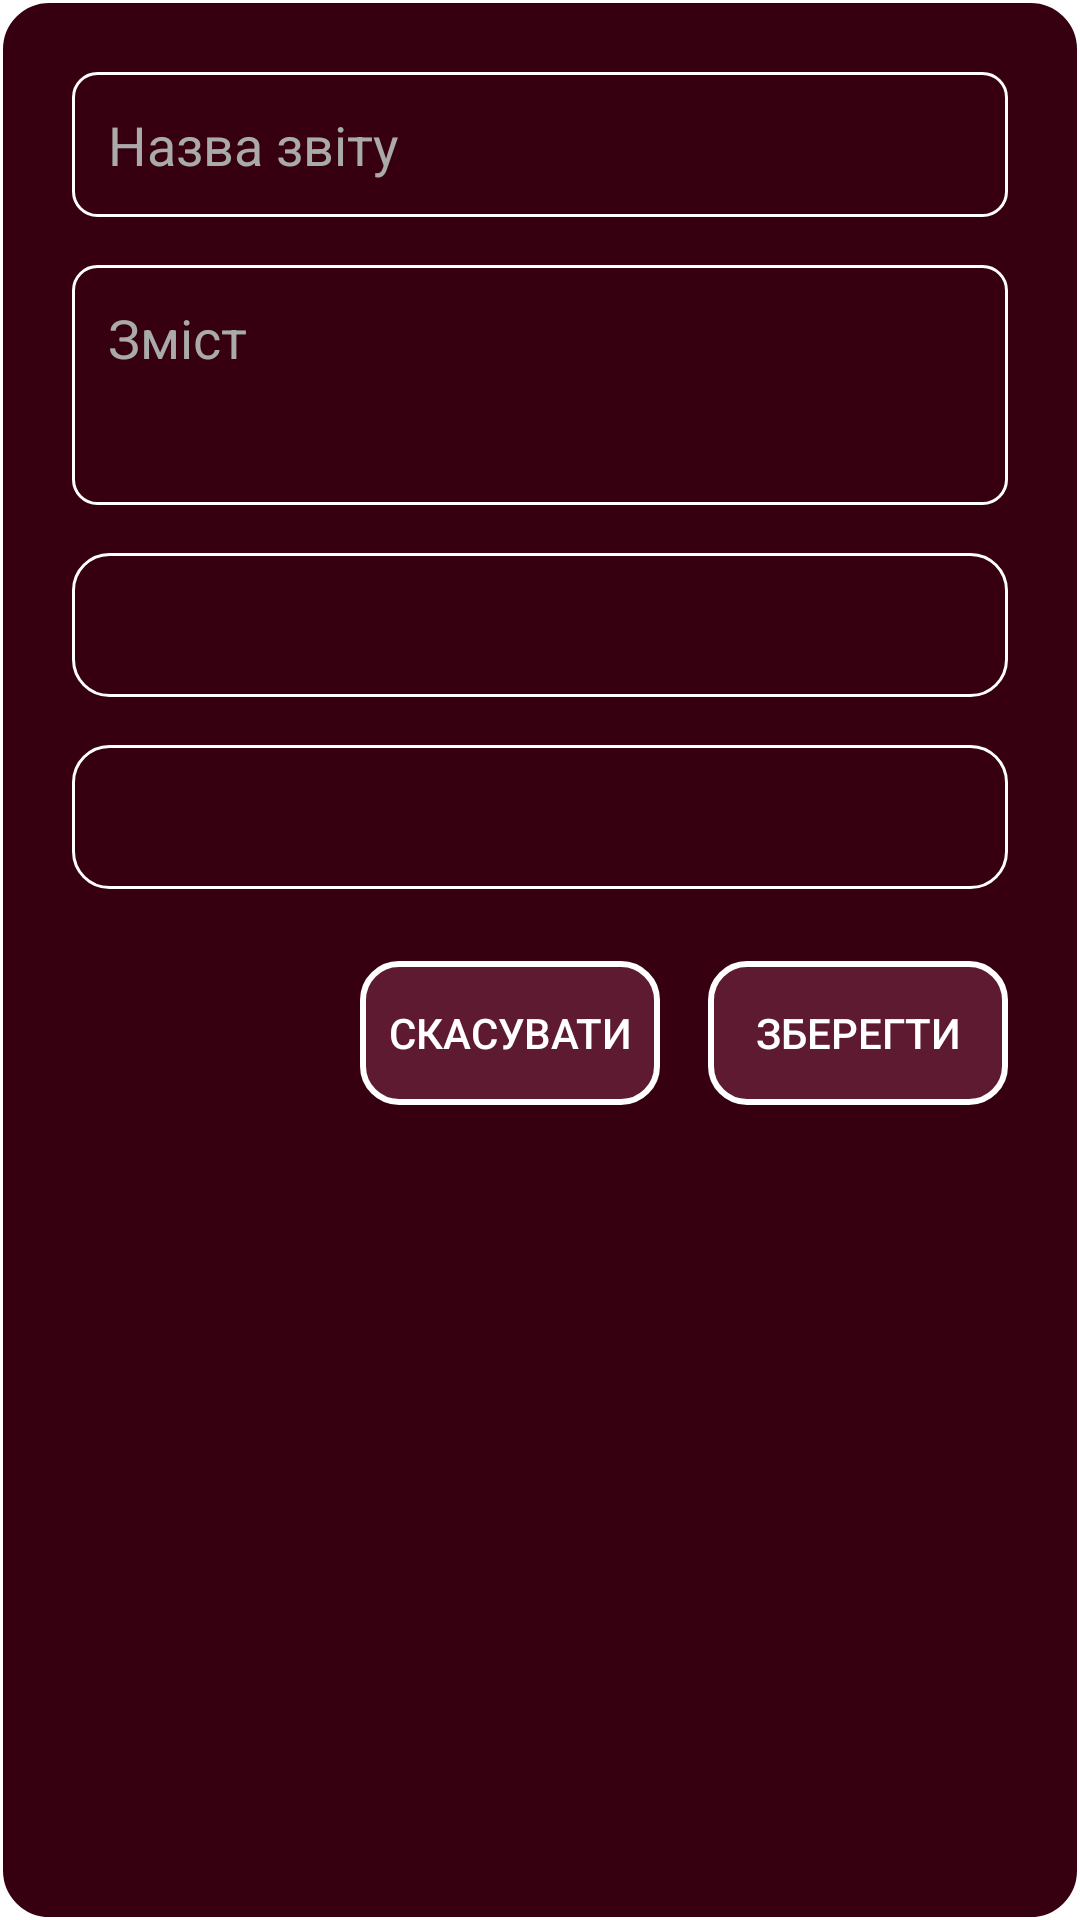

Android layout source for this screen:
<!-- AndroidManifest.xml: application theme Theme.WineControl -->
<!-- res/layout/dialog_add_report.xml -->
<?xml version="1.0" encoding="utf-8"?>
<LinearLayout xmlns:android="http://schemas.android.com/apk/res/android"
    android:layout_width="match_parent"
    android:layout_height="wrap_content"
    android:orientation="vertical"
    android:padding="24dp"
    android:background="@drawable/dialog_background"
    android:minWidth="350dp">

    <EditText
        android:id="@+id/inputReportName"
        android:layout_width="match_parent"
        android:layout_height="wrap_content"
        android:minHeight="48dp"
        android:padding="12dp"
        android:hint="Назва звіту"
        android:textColorHint="#AAAAAA"
        android:textColor="#FFFFFF"
        android:backgroundTint="#FFFFFF"
        android:inputType="textCapWords"
        android:layout_marginBottom="16dp" />

    <EditText
        android:id="@+id/inputReportContent"
        android:layout_width="match_parent"
        android:layout_height="wrap_content"
        android:minHeight="80dp"
        android:padding="12dp"
        android:hint="Зміст"
        android:textColorHint="#AAAAAA"
        android:textColor="#FFFFFF"
        android:backgroundTint="#FFFFFF"
        android:inputType="textCapSentences|textMultiLine"
        android:gravity="top"
        android:layout_marginBottom="16dp" />

    <Spinner
        android:id="@+id/recipeSpinner"
        android:layout_width="match_parent"
        android:layout_height="wrap_content"
        android:minHeight="48dp"
        android:background="@drawable/card_border_white"
        android:layout_marginBottom="16dp" />

    <Spinner
        android:id="@+id/containerSpinner"
        android:layout_width="match_parent"
        android:layout_height="wrap_content"
        android:minHeight="48dp"
        android:background="@drawable/card_border_white"
        android:layout_marginBottom="24dp" />

    <LinearLayout
        android:layout_width="match_parent"
        android:layout_height="wrap_content"
        android:orientation="horizontal"
        android:gravity="end">

        <Button
            android:id="@+id/btnCancel"
            android:layout_width="wrap_content"
            android:layout_height="wrap_content"
            android:text="Скасувати"
            android:textColor="#FFFFFF"
            android:background="@drawable/outline_button"
            android:minWidth="100dp" />

        <Button
            android:id="@+id/btnSave"
            android:layout_width="wrap_content"
            android:layout_height="wrap_content"
            android:text="Зберегти"
            android:textColor="#FFFFFF"
            android:background="@drawable/outline_button"
            android:layout_marginStart="16dp"
            android:minWidth="100dp" />
    </LinearLayout>
</LinearLayout>
<!-- resources referenced by this layout -->
<resources>
  <!-- drawable card_border_white (drawable) -->
  <shape xmlns:android="http://schemas.android.com/apk/res/android">
      <solid android:color="@android:color/transparent"/>
      <stroke android:width="1dp" android:color="#FFFFFF"/>
      <corners android:radius="12dp"/>
  </shape>
  <!-- drawable dialog_background (drawable) -->
  <?xml version="1.0" encoding="utf-8"?>
  <shape xmlns:android="http://schemas.android.com/apk/res/android">
      <solid android:color="#360011" />
      <stroke android:width="1dp" android:color="#FFFFFF"/>
      <corners android:radius="16dp" />
  </shape>
  <!-- drawable outline_button (drawable) -->
  <selector xmlns:android="http://schemas.android.com/apk/res/android">
      <item>
          <shape android:shape="rectangle">
              <solid android:color="#33FF80AB" /> 
              <stroke android:width="2dp" android:color="#FFFFFF"/>
              <corners android:radius="12dp"/>
          </shape>
      </item>
  </selector>
  <style name="Theme.WineControl" parent="Base.Theme.WineControl" />
  <style name="Base.Theme.WineControl" parent="Theme.MaterialComponents.DayNight.NoActionBar">
          <item name="colorPrimary">@android:color/white</item>
          <item name="colorPrimaryDark">@android:color/black</item>
          <item name="colorAccent">@android:color/black</item>
          <item name="editTextStyle">@style/CustomEditText</item>
      </style>
  <style name="CustomEditText" parent="android:Widget.EditText">
          <item name="android:textColor">#FFFFFF</item>
          <item name="android:textColorHint">#AAAAAA</item>
          <item name="android:background">@drawable/edittext_background</item>
      </style>
  <!-- drawable edittext_background (drawable) -->
  <?xml version="1.0" encoding="utf-8"?>
  <shape xmlns:android="http://schemas.android.com/apk/res/android"
      android:shape="rectangle">
      <solid android:color="@android:color/transparent" />
      <stroke android:width="1dp" android:color="#FFFFFF" />
      <corners android:radius="8dp" />
  </shape>
</resources>
